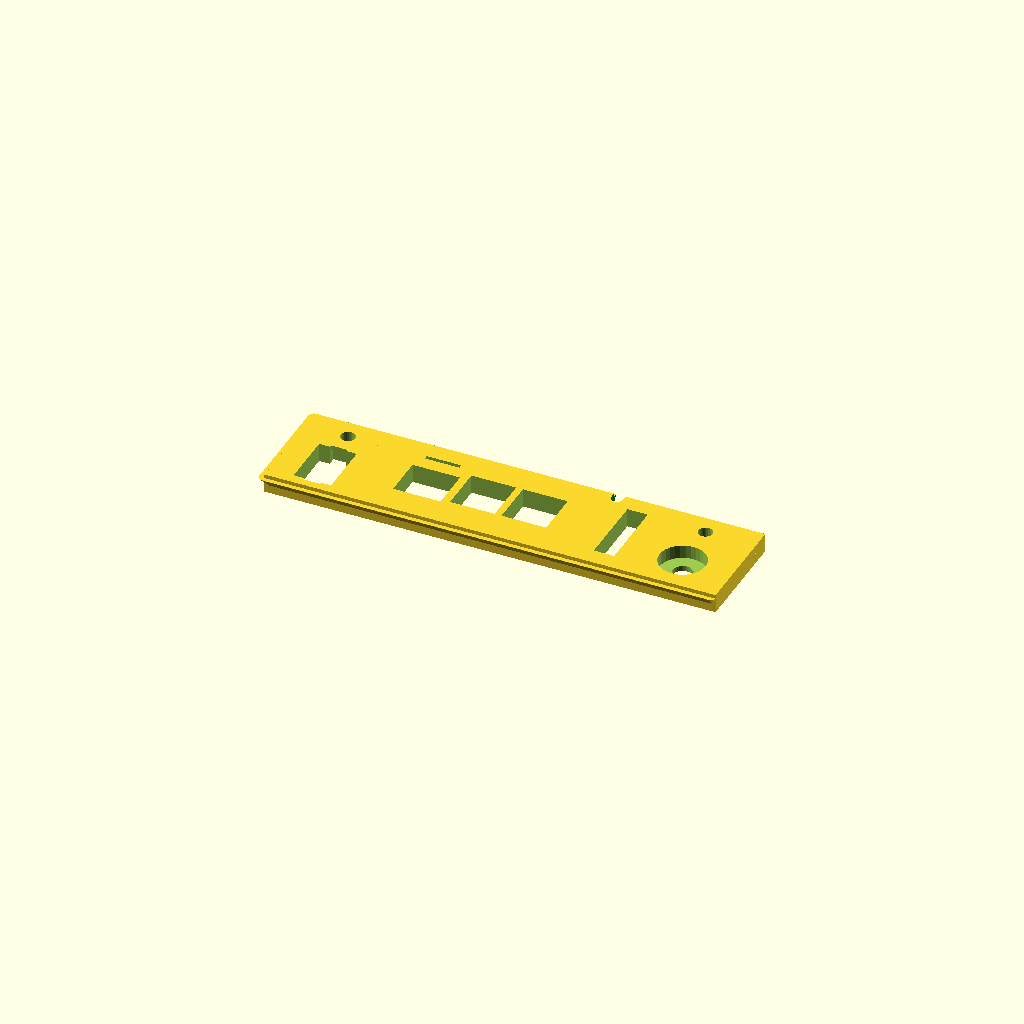
Cell 1: the model at its default parameters.
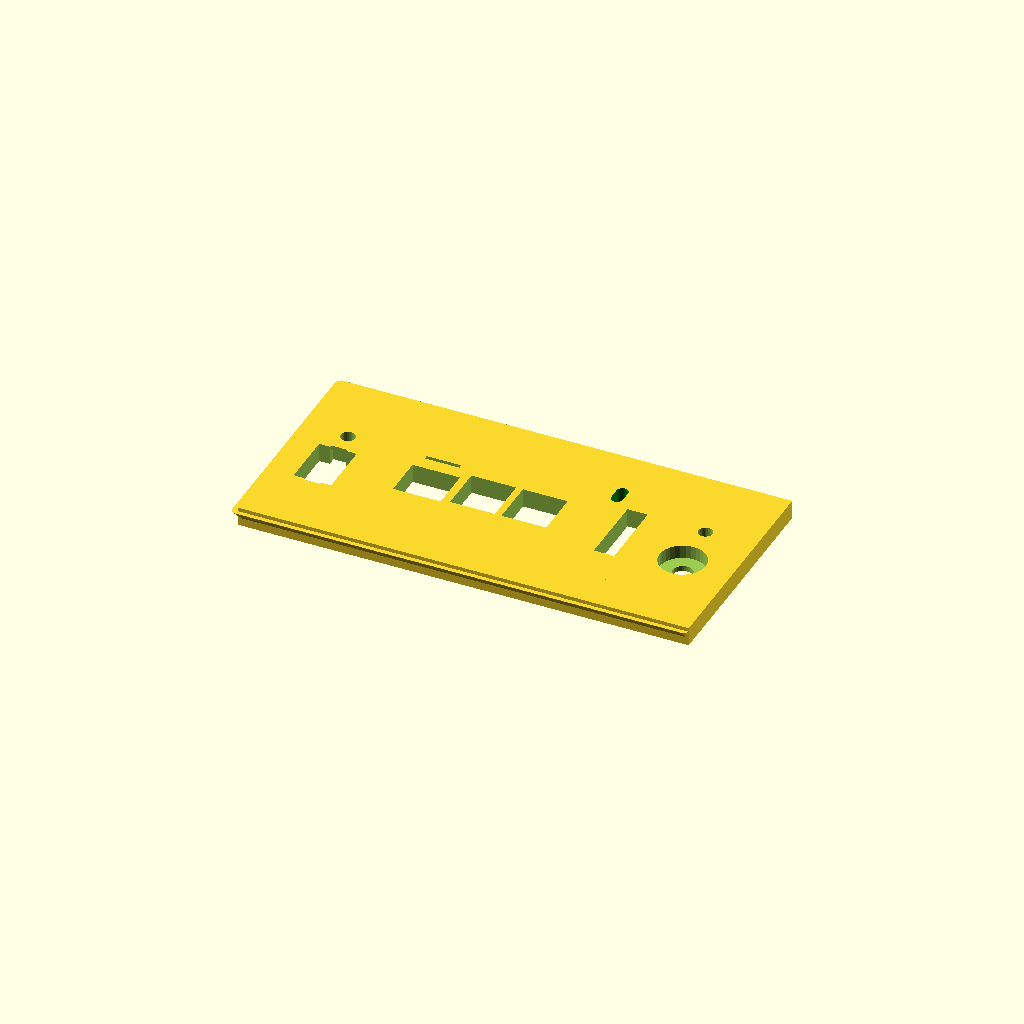
Cell 2: frontPlatechannelHeigth = 80 (everything else at default).
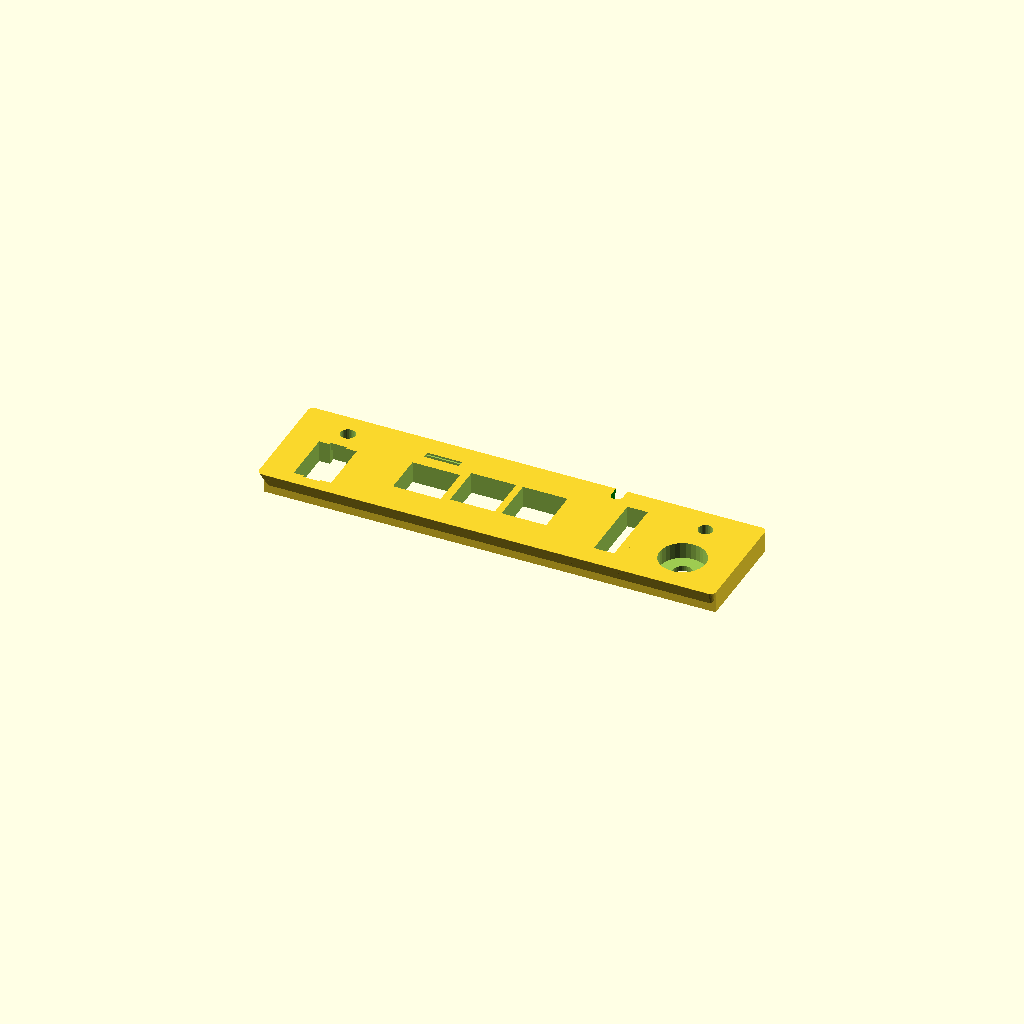
Cell 3: the same model with frontPlatechanneldepth = 4.6.
All cells are drawn from one camera (rotation 55°, 0°, 25°, orthographic, colour scheme Cornfield), so only the parameter changes between them.
OpenSCAD source file 3dObjects/unifiRouter/controlerPiHolder.scad:
$fn=30;

use <../honeycomb_mesh.scad>;

frontPlatechannelHeigth = 40;
frontPlatechanneldepth = 2.3;

frontPlateFrontHeigth = frontPlatechannelHeigth -3;
frontPlateFrontWidth = 90;
frontPlateFrontdepth = 3.7;

grillHoleHeigth = 6;
grillHoleWidth = frontPlateFrontWidth - 4;

piBoardWidth = 56;
piBoardOffSetY = -7;

piFrontPlateFrontWidth = 80;

tfCardHolderWidth = 25;
tfCardHolderDepth = 32.75;
tfCardHolderHeigth = 7.06;

usgWidth =  135;
usgHeigth = 28;

M2SizeT = 2.0;
M2SizeS = 2.3;

M3SizeT = 3.2;
M3SizeS = 3.4;

M4SizeT = 4.1;
M4SizeS = 4.4;


//#translate([-30.7,piBoardOffSetY,-86.5]) rotate([-90,-90,0]) color("green") import ("../../Projects/objects/Raspberry_Pi_3_Light_Version.STL");
//#translate([0,piBoardOffSetY-1.6,-40]) rotate([-90,0,0]) cube([18,13,6.6],center=true); //heat skink block
	
//translate([-35,-29,2]) rotate([0,0,0]) color("green") import ("../../Projects/objects/Raspberry_Pi_3_Light_Version.STL");
	
//PowerFrontPlate();
//FanSpeedFrontPlate();
//piFrontPlate();
//usbMiniMount();


//tfCardHolderFrontPlate(10);
//tfCardHolderBackSupport();


//difference(){

//#color("green") translate([-37,10,0]) cube([frontPlateFrontWidth,frontPlatechannelHeigth+20,10],center=true);

//#color("green") translate([0,-7,0]) cube([frontPlateFrontWidth+10,frontPlatechannelHeigth,10],center=true);
//}




frontPlatePiSide();
// piBackPlate();


//piFrontPlate(piFrontPlateFrontWidth+3);
//  difference(){
//   	translate([-1.1,piBoardOffSetY-3.21,-51.2]) rotate([-90,-90,0]) piTray();
//   	translate([0,-(frontPlateFrontHeigth/2)+3,-40]) color("blue") cube([300,5,300],center=true); // Floor	
//  }


//unifiFrontSide();
//unifiBackSide();
//unifiUsgTray();

////////////////////////////////////////////////////////////////////////////////////////////////////
module unifiFrontSide(){

//	translate([-268/2,0,0]) cube([268,4,10],center=true);
//	translate([-110/2,10,0]) cube([110,4,10],center=true);

	translate([-30/2,0,0]) powerFrontPlate(30);
	translate([-50,0,0]) fanSpeedFrontPlate(45);

	translate([-80,0,0]) frontPlate(25);
	
	translate([-179,0,0]) unifiFront(180);
	translate([-2,0,0])
		tab(8);
}
////////////////////////////////////////////////////////////////////////////////////////////////////
module unifiFront(iWidth){ 
		
//	translate([0,0,(-usgWidth/2)]) translate([0,5,3.71]) cube([usgWidth+1,usgHeigth+1,.0001],center=true);
//	translate([(-usgWidth/2)+22,5,-usgWidth/2]) rotate([0,90,0]) cube([usgWidth+1,usgHeigth+1,.0001],center=true);
	
	unifiUsgAdds();
	
	difference(){
		frontPlate(iWidth);
	
		translate([0,0,3.71]) unifiUsgCutout();
		translate([(-usgWidth/2)-5.3,-18.489,-2.8])
			rotate([-90,-90,0]){
				translate([-5,0,25]) rotate([0,90,0]) cylinder(h=20,d=M2SizeT,center=true);
				translate([-5,0,15]) rotate([0,90,0]) cylinder(h=20,d=M2SizeT,center=true);
			}
		mirror([90,0,0])
		translate([(-usgWidth/2)-5.3,-18.489,-2.8])
			rotate([-90,-90,0]){
				translate([-5,0,25]) rotate([0,90,0]) cylinder(h=20,d=M2SizeT,center=true);
				translate([-5,0,15]) rotate([0,90,0]) cylinder(h=20,d=M2SizeT,center=true);
			}
		}
}
////////////////////////////////////////////////////////////////////////////////////////////////////
module unifiUsgTray(){


	difference(){
		union(){
			unifiUsgTraySide();
			mirror([90,0,0]) unifiUsgTraySide();
		}
		translate([0,-(frontPlateFrontHeigth/2)+3,-90]) color("blue") cube([300,5,300],center=true); // Floor
		translate([-10,-12,-160]) rotate([-90,-40,0]) fanMountHoles();
	}
	translate([-10,-12,-160]) rotate([-90,-40,0]) fanMount();
}
////////////////////////////////////////////////////////////////////////////////////////////////////
module unifiUsgTraySide(){

//	translate([(-usgWidth/2)+16,-2,(-usgWidth/2)+3.71]) rotate([0,180,0]) rotate([0,90,90]) import("../USG.H.Feet_low_profile.stl");
	translate([(-usgWidth/2)+22,-11.489,(-usgWidth/2)+3.71]) rotate([0,180,0]) rotate([0,90,90]) unifiUsgTrayUnderSupport();
	
// Under suports
//	cubeSphere(10, 30, 7, 4);
	
// Front Supports
	translate([(-usgWidth/2)-5.3,-18.489,-2.8])
		rotate([-90,-90,0]){
			difference(){
				union(){
				translate([-5,0,16])
					cylinder(h=28,d=10,center=true);
				translate([-5,0,30])
					sphere(d=10);
				}
				translate([0,0,25]) rotate([0,90,0]) cylinder(h=20,d=M2SizeS,center=true);
				translate([0,0,15]) rotate([0,90,0]) cylinder(h=20,d=M2SizeS,center=true);
			}
			translate([-11.95,0,5])
				cubeSphere(18, 10, 7, 4);
			translate([-15.99,9,5])
				cubeSphere(10, 18, 7, 4);
		}
/*
// Back Side Supports
	translate([(-usgWidth/2)-5.3,-18.489,-usgWidth+31.2])
		rotate([-90,-90,0]){
			translate([-5,0,16])
				cylinder(h=28,d=10,center=true);
			translate([-5,0,30])
				sphere(d=10);
			translate([-5,8,5])
				cubeSphere(10, 20, 7, 4);
	}
*/
/*
// Back Supports
	translate([(-usgWidth/2)+8.5,-18.489,-usgWidth+3.5])
		rotate([-90,-90,0]){
			translate([-5,0,16])
				cylinder(h=28,d=10,center=true);
			translate([-5,0,30])
				sphere(d=10);
			translate([8,0,5])
				cubeSphere(30, 10, 7, 4);
	}
*/
}
////////////////////////////////////////////////////////////////////////////////////////////////////
module unifiUsgTrayUnderSupport(){
//	translate([0,0,9.489]) import("../USG.H.Feet_low_profile.stl");

	cubeSphere(15, 15, 5, 4); // center support
	translate([0,0,-1]) cubeSphere(15, 15, 5, 4); // center support
	
	translate([0,0,-2]) cubeSphere(100, 15, 5, 4); // Long bar

	translate([-30,0,-2]) cubeSphere(100, 15, 5, 4); // Long bar
	rotate([0,0,90]) translate([20,80,-2]) cubeSphere(55, 15, 5, 4); // Fan Connector

// end points
	for(a=[1,-1]){
		translate([(a*50)-(a*5),-10,-1]) cubeSphere(10, 15, 5, 4); 
		translate([(a*50)-(a*5),-10,-2]) cubeSphere(10, 15, 5, 4); 
	}
	translate([0,0,1.989]) cylinder(h=5,d=7.5,center=true); // center
// Cross
	for(a=[0,90]){
		rotate([0,0,a]) translate([0,0,1.989]) plate2Point(13,5,3);
	}
}
////////////////////////////////////////////////////////////////////////////////////////////////////
module unifiUsgAdds(){


}
////////////////////////////////////////////////////////////////////////////////////////////////////
module unifiUsgCutout(){


	translate([0,5,-usgWidth/2]) cube([usgWidth,usgHeigth,usgWidth],center=true);
}
////////////////////////////////////////////////////////////////////////////////////////////////////
module unifiBackSide(){ 
	plateWidth = 209.5;

difference(){
		union(){
		translate([plateWidth/2,0,0])
			plate4Point(plateWidth,frontPlatechannelHeigth,frontPlatechanneldepth,4);
		}
		translate([plateWidth/2,0,0])
			plate4Point(plateWidth-6,frontPlatechannelHeigth-6,frontPlateFrontdepth+2,4);
	}
	difference(){
		union(){
			translate([plateWidth/2,0,1])
				hexagonal_grid([plateWidth-5,frontPlatechannelHeigth-5,frontPlatechanneldepth+2], 7, 2);
			translate([180,0,1]) cylinder(h=frontPlatechanneldepth+2,d=20,center=true);
		}
			translate([180,0,0]) cylinder(h=frontPlatechanneldepth+10,d=13,center=true);
	}
}
////////////////////////////////////////////////////////////////////////////////////////////////////
module piBackPlate(){

	resetX = 30;
	resetY = 5;

	powerX = 120;
	powerY = 5;

	plateWidth = 220;

	difference(){
//		union(){
		translate([plateWidth/2,5.5,frontPlatechanneldepth/2])
			plate4Point(plateWidth,frontPlatechannelHeigth,frontPlatechanneldepth,4);
//		}
		translate([plateWidth/2,5.5,frontPlatechanneldepth/2])
			plate4Point(plateWidth-6,frontPlatechannelHeigth-6,frontPlateFrontdepth+2,4);
	}
	difference(){
		union(){
			translate([plateWidth/2,5,(frontPlatechanneldepth/2)])
				hexagonal_grid([plateWidth-5,frontPlatechannelHeigth-5,frontPlatechanneldepth], 7, 2);
			translate([resetX,resetY,(frontPlatechanneldepth/2)]) cylinder(h=frontPlatechanneldepth,d=20,center=true);
		}
		translate([powerX,powerY,2.3])
			plate4Point(24,24,6,4);
		translate([resetX,resetY,0]) cylinder(h=frontPlatechanneldepth+10,d=13,center=true);
	}
	translate([powerX,powerY,2]) rotate([90,0,180]) usbMiniMount();
}
////////////////////////////////////////////////////////////////////////////////////////////////////
module usbMiniMount(){

//	translate([-(20.3/2),0,-2]) import ("../../Projects/sparkFun/3D_Models/products/12035/stl/Breakout_20Board_20for_20USB_20microB.stl");
	difference(){
		translate([0,-1,0]) rotate([90,0,0]) plate4Point(25,25,2,4);
		translate([0,-1,0]) rotate([90,0,0]) plate4Point(10,5,4,4);
	}
//	translate([0,-1.95,0]) rotate([90,0,0]) plate4Point(20,20,.1,4);
	difference(){
		translate([0,3,-7]) cubeSphere(25, 8, 8, 2);
//		translate([0,-1,-3]) mirror([0,0,180]) rotate([0,90,90]) triagleCylinder(8, 25, 8, 2);
		translate([(15.22/2),2.55,-10]) cylinder(h=20,d=M3SizeT,center=true);
		translate([-(15.22/2),2.55,-10]) cylinder(h=20,d=M3SizeT,center=true);
	}
}
////////////////////////////////////////////////////////////////////////////////////////////////////
module frontPlatePiSide(){
	
//	translate([2,5.5,frontPlatechanneldepth/2])
//		plate4Point(8,frontPlatechannelHeigth,frontPlatechanneldepth,4);
	difference(){
		union(){
			translate([2,0,0])
				tab(8);
			
			translate([30/2,0,0]) powerFrontPlate(30);
			
			translate([(piFrontPlateFrontWidth/2)+27,0,0]) piFrontPlate(piFrontPlateFrontWidth+3);
			
			translate([115,0,0]) tfCardHolderFrontPlate(20);
			
			translate([139,0,0]) fanSpeedFrontPlate(35);
		}
		color("green") translate([106,24,0]) rotate([0,0,90]) plate2Point(8,10,4);
	}
}
////////////////////////////////////////////////////////////////////////////////////////////////////
module fanSpeedFrontPlate(iWidth){
	
	FanSpeedHole = 7;
	FanSpeedHoleIndent = 16;
	
	difference(){
		frontPlate(iWidth);
		translate([0,17,0]) cylinder(h=20,d=5,center=true);	// led 

		translate([0,0,0]) cylinder(h=20,d=FanSpeedHole,center=true);	
		translate([0,0,9]) cylinder(h=20,d=FanSpeedHoleIndent,center=true);	

		
	}	
}
////////////////////////////////////////////////////////////////////////////////////////////////////
module powerFrontPlate(iPlateWidth){

	powerSwitchWidth = 13;
	powerSwitchHeigth = 19;
	powerSwitchClipWidth = 5.7;
	powerSwitchClipHeigth = 20.5;
	
	difference(){
		frontPlate(iPlateWidth);
		translate([0,17,0]) cylinder(h=20,d=5.1,center=true);	// led 
		cube([powerSwitchWidth,powerSwitchHeigth,10],center=true);
		cube([powerSwitchClipWidth,powerSwitchClipHeigth,10],center=true);
		translate([0,0,-3]) cube([powerSwitchClipWidth,powerSwitchClipHeigth+4,10],center=true);
	}
}
////////////////////////////////////////////////////////////////////////////////////////////////////
module frontPlate(iWidth){
	union(){
//		translate([0,5.5,frontPlatechanneldepth/2])
//#			plate4Point(iWidth,frontPlatechannelHeigth,frontPlatechanneldepth,4);
		hull(){
			translate([0,5.5,frontPlatechanneldepth]) color("orange")
				plate4Point(iWidth,frontPlatechannelHeigth,.1,4);
				
			translate([0,5.5,0]) color("green")
				plate4Point(iWidth,frontPlateFrontHeigth,.1,4);
}
		translate([0,5.5,frontPlateFrontdepth/2])
			cube([iWidth,frontPlateFrontHeigth,frontPlateFrontdepth],center=true);
// back side
		translate([0,5.5,-1])
			cube([iWidth,frontPlateFrontHeigth,frontPlateFrontdepth],center=true);

	}
}
////////////////////////////////////////////////////////////////////////////////////////////////////
module piFrontPlate(iPlateWidth){
	difference(){
		frontPlate(iPlateWidth);
		PiFrontPlateCutouts();
	}
		piFrontPlateAdds();
	
}
////////////////////////////////////////////////////////////////////////////////////////////////////
module PiFrontPlateCutouts(){
	translate([0,-piBoardOffSetY-1,-2]) piFrontPorts();
	
	translate([0,0,-8]) piFrontPlateSupportPost();

	translate([-19,17,0]) rotate([0,90,90]) tfCardslot();
	
}
////////////////////////////////////////////////////////////////////////////////////////////////////
module piFrontPlateAdds(){

	//piFrontPlateSupportPost();
}
////////////////////////////////////////////////////////////////////////////////////////////////////
module piFrontPlateSupportPost(){
//bot
	translate([(piBoardWidth/2)+7,-4,0]) 
		cylinder(h=20,d=M2SizeT,center=true);
//		supportPost();
	
	translate([-(piBoardWidth/2)-7,-4,0]) 
		cylinder(h=20,d=M2SizeT,center=true);
//		supportPost();
//top
	translate([(piBoardWidth/2)+7,10,0]) 
		cylinder(h=20,d=M2SizeT,center=true);
//		supportPost();
	
	translate([-(piBoardWidth/2)-7,10,0]) 
		cylinder(h=20,d=M2SizeT,center=true);
//		supportPost();
}
////////////////////////////////////////////////////////////////////////////////////////////////////
module piTray(){

holeSeperationWidth = 58;
holeSeperationDepth = 49;

	for(a=[[1,1],[1,-1],[-1,-1],[-1,1]]){
		translate([a[0]*(holeSeperationWidth/2),a[1]*(holeSeperationDepth/2),0]){
			difference(){
				cylinder(h=10,d1=10,d2=5,center=true);
				cylinder(h=20,d=M2SizeT,center=true);
			}
		}
	}
// wide rails
	rotate([90,0,0]) translate([(holeSeperationWidth/2),-3,0])
		cylinder(h=70,d=8,center=true);
	
//	rotate([90,0,0]) translate([(-holeSeperationWidth/2),-3,0])
//		cylinder(h=70,d=6,center=true);
// long rails
	rotate([0,90,0]) translate([3,(holeSeperationDepth/2),0])
		cylinder(h=60,d=8,center=true);
	rotate([0,90,0]) translate([3,(-holeSeperationDepth/2),0])
		cylinder(h=60,d=8,center=true);
		
	translate([48.2,(piBoardWidth/2)+8.5,-7])
		piTrayAngleSupport();
		
	translate([48.2,-(piBoardWidth/2)-5.5,-7])
		piTrayAngleSupport();
	
	translate([-90,-5,-2]) rotate([0,0,45])fanMount();
	rotate([0,90,0]) translate([3,(-holeSeperationDepth/2),-58])
		cylinder(h=100,d=8,center=true);
	rotate([-15,90,-2]) translate([3,(holeSeperationDepth/2)+6,-42])
		cylinder(h=40,d=8,center=true);	
}
////////////////////////////////////////////////////////////////////////////////////////////////////
module piTrayAngleSupport(){
	difference(){
		union(){
			difference(){
//				triagleCylinder(30, 10, 32, 4);
//				translate([-26,0,10]) cube([10,12,15],center=true);
			}
			translate([-5,0,16])
				cylinder(h=30,d=10,center=true);
			translate([-5,0,31]) sphere(d=10);
//				cubeSphere(10, 10, 30, 4);
			translate([-12.95,0,5])
				cubeSphere(20.4, 10, 8, 4);
		}
		translate([0,-.4,13.2])
			rotate([0,90,0]) cylinder(h=60,d=M2SizeS,center=true);
		translate([0,-0.4,27.2])
			rotate([0,90,0]) cylinder(h=60,d=M2SizeS,center=true);
	}
}
////////////////////////////////////////////////////////////////////////////////////////////////////
module tfCardSupportPost(){
	translate([(tfCardHolderWidth/2)+(tfCardHolderHeigth/2),0,0]) plate4Point(tfCardHolderHeigth,tfCardHolderHeigth,6,4);
	translate([(-tfCardHolderWidth/2)-(tfCardHolderHeigth/2),0,0]) plate4Point(tfCardHolderHeigth,tfCardHolderHeigth,6,4);

}
////////////////////////////////////////////////////////////////////////////////////////////////////
module tfCardSupportHoles(){
	translate([(tfCardHolderWidth/2)+(tfCardHolderHeigth/2)-1,0,0]) cylinder(h=20,d=M2SizeT,center=true);
	translate([(-tfCardHolderWidth/2)-(tfCardHolderHeigth/2)+1,0,0]) cylinder(h=20,d=M2SizeT,center=true);
}
////////////////////////////////////////////////////////////////////////////////////////////////////
module tfCardHolderFrontPlate(iPlateWidth){
	difference(){
		frontPlate(iPlateWidth);
		tfCardHolderCutout();
	}
}
////////////////////////////////////////////////////////////////////////////////////////////////////
module tfCardHolderCutout(){

	translate([0,5.5,-9.8]) rotate([0,0,90]) cube([tfCardHolderWidth,tfCardHolderHeigth,33],center=true); // Card Holder
	translate([0,5.5,-9]) rotate([0,0,90]) tfCardSupportHoles();

}
////////////////////////////////////////////////////////////////////////////////////////////////////
module tfCardHolderBackSupport(){
	translate([0,5.5,-9]) rotate([0,0,90]) translate([(tfCardHolderWidth/2)+(tfCardHolderHeigth/2)-1,0,1.6]) 
//	cylinder(h=9,d=5,center=true);
	plate4Point(4.9,10,9,3);
	translate([0,5.5,-9]) rotate([0,0,90])translate([(-tfCardHolderWidth/2)-(tfCardHolderHeigth/2)+1,0,0]) cylinder(h=9,d=3,center=true);
#	translate([0,5.5,-9]) rotate([0,0,90])tfCardSupportHoles();
}
////////////////////////////////////////////////////////////////////////////////////////////////////
module supportPost(){
	difference(){
		plate4Point(tfCardHolderHeigth,tfCardHolderHeigth,6,4);
		cylinder(h=20,d=2.2,center=true);
	}
}
////////////////////////////////////////////////////////////////////////////////////////////////////
module piFrontPorts(){

	cube([15.5,15.94,20],center=true); // Left usb
	
	translate([17.85,0,0])
		cube([15.5,15.94,20],center=true); // Right usb

	translate([-18.8,-1.75,0])
		cube([16.5,14.5,20],center=true); // Ethernet

	translate([0,-9.4,-39])
		rotate([90,0,0])
		plate4Point(60,86,3,4);
}
////////////////////////////////////////////////////////////////////////////////////////////////////
module plate4Point(x,y,z,d){
	hull(){
		color("green") translate([(x/2)-(d/2) ,(y/2) -(d/2),0]) cylinder(h=z, d=d, center=true);
		color("blue")  translate([(x/2)-(d/2) ,-(y/2)+(d/2),0]) cylinder(h=z, d=d, center=true);
		color("red")   translate([-(x/2)+(d/2),(y/2) -(d/2),0]) cylinder(h=z, d=d, center=true);
		color("grey")  translate([-(x/2)+(d/2),-(y/2)+(d/2),0]) cylinder(h=z, d=d, center=true);
	}
}
////////////////////////////////////////////////////////////////////////////////////////////////////
module plate2Point(x,z,d){
	hull(){
		color("green") translate([(x/2) -(d/2),0 ,0]) cylinder(h=z, d=d, center=true);
		color("blue")  translate([-(x/2)+(d/2),0 ,0]) cylinder(h=z, d=d, center=true);
	}
}
////////////////////////////////////////////////////////////////////////////////////////////////////
module triagleCylinder(iX, iY, iZ, iD){
	
	halfD = iD/2;
	hull(){
		color("red")		translate([-halfD   , (iY/2)-halfD, halfD]) sphere(d=iD);	
		color("grey")		translate([-iX+halfD, (iY/2)-halfD, halfD]) sphere(d=iD);
		color("green")	translate([-halfD   , (iY/2)-halfD, iZ-halfD]) sphere(d=iD);

		color("red")		translate([-halfD   , -(iY/2)+halfD, halfD]) sphere(d=iD);	
		color("grey")		translate([-iX+halfD, -(iY/2)+halfD, halfD]) sphere(d=iD);
		color("green")	translate([-halfD   , -(iY/2)+halfD, iZ-halfD]) sphere(d=iD);
	}
}
////////////////////////////////////////////////////////////////////////////////////////////////////
module cubeSphere(iX, iYm, iZ, iD){

	edgeDiamitor = iD;
	
	hull(){
		for(a=[[1,1,1],[-1,1,1],[1,-1,1],[-1,-1,1],[1,1,-1],[-1,1,-1],[1,-1,-1],[-1,-1,-1]]){
			translate([
				a[0]*((iX/2) -(edgeDiamitor/2)), 
				a[1]*((iYm/2)-(edgeDiamitor/2)), 
				a[2]*((iZ/2) -(edgeDiamitor/2))]) sphere(d=edgeDiamitor);
		}
	}
}
////////////////////////////////////////////////////////////////////////////////////////////////////
module tfCardslot() {
	width = 12;
	thickness = 1.4;
	cube(size=[11.25, width, thickness],center=true);
	translate([-5,0,0]) cube(size=[2, width, thickness+1],center=true);
}
////////////////////////////////////////////////////////////////////////////////////////////////////
module tab(iWidth){
	hull(){
		translate([0,5.5,frontPlatechanneldepth]) color("orange")
			plate4Point(iWidth,frontPlatechannelHeigth,.1,4);
			
		translate([0,5.5,0]) color("green")
			plate4Point(iWidth-4,frontPlateFrontHeigth,.1,4);
	}
}
////////////////////////////////////////////////////////////////////////////////////////////////////
module fanMount(){
	holeSeperationOC = 57;

	difference(){
		union(){
			plate2Point(holeSeperationOC,2,6);
			rotate([0,0,90]) plate2Point(holeSeperationOC,2,6);
			for(a=[1,-1]){
				translate([a*(holeSeperationOC/2),0,2]){
						cylinder(h=6,d1=10,d2=8,center=true);
				}
			}
		}
		fanMountHoles();
	}
}
////////////////////////////////////////////////////////////////////////////////////////////////////
module fanMountHoles(){
	holeSeperationOC = 57;
	
	for(a=[1,-1]){
		translate([a*(holeSeperationOC/2),0,2]) cylinder(h=20,d=M4SizeT,center=true);
	}
}
Customizer parameters (derived from the source; name, type, default, range or options):
frontPlatechannelHeigth: number, default 40
frontPlatechanneldepth: number, default 2.3
frontPlateFrontWidth: number, default 90
frontPlateFrontdepth: number, default 3.7
grillHoleHeigth: number, default 6
piBoardWidth: number, default 56
piBoardOffSetY: number, default -7
piFrontPlateFrontWidth: number, default 80
tfCardHolderWidth: number, default 25
tfCardHolderDepth: number, default 32.75
tfCardHolderHeigth: number, default 7.06
usgWidth: number, default 135
usgHeigth: number, default 28
M2SizeT: number, default 2
M2SizeS: number, default 2.3
M3SizeT: number, default 3.2
M3SizeS: number, default 3.4
M4SizeT: number, default 4.1
M4SizeS: number, default 4.4
